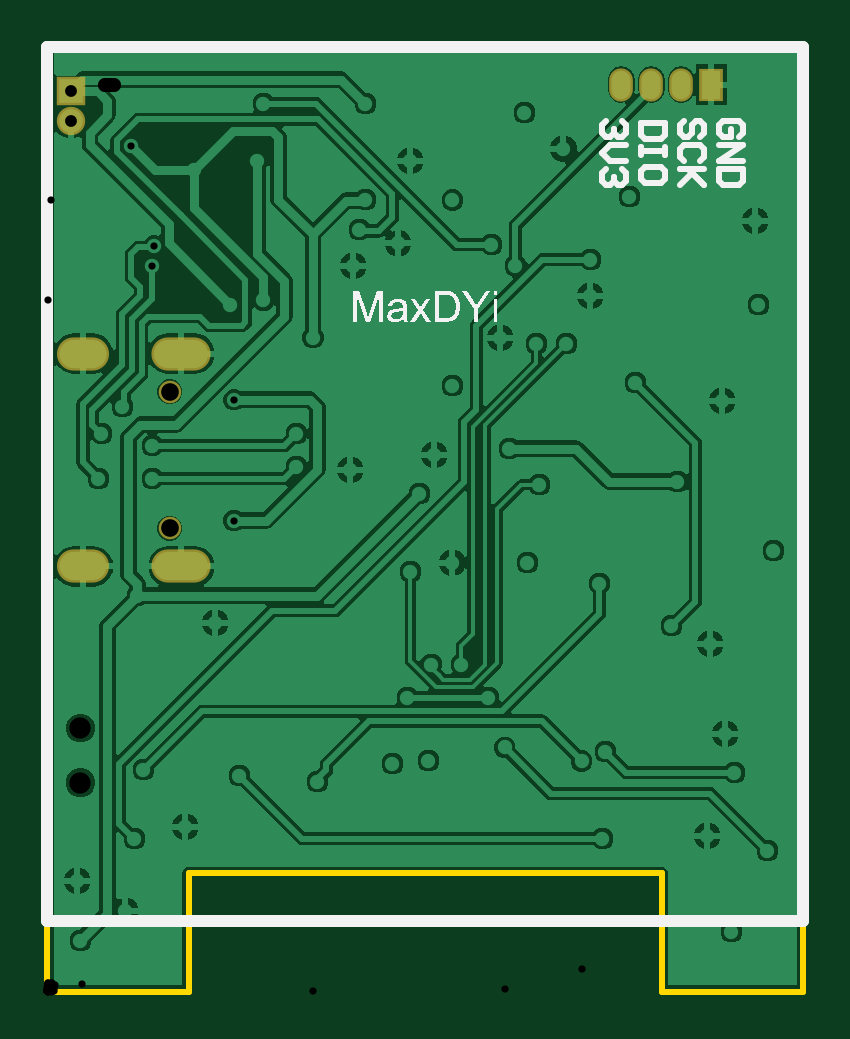
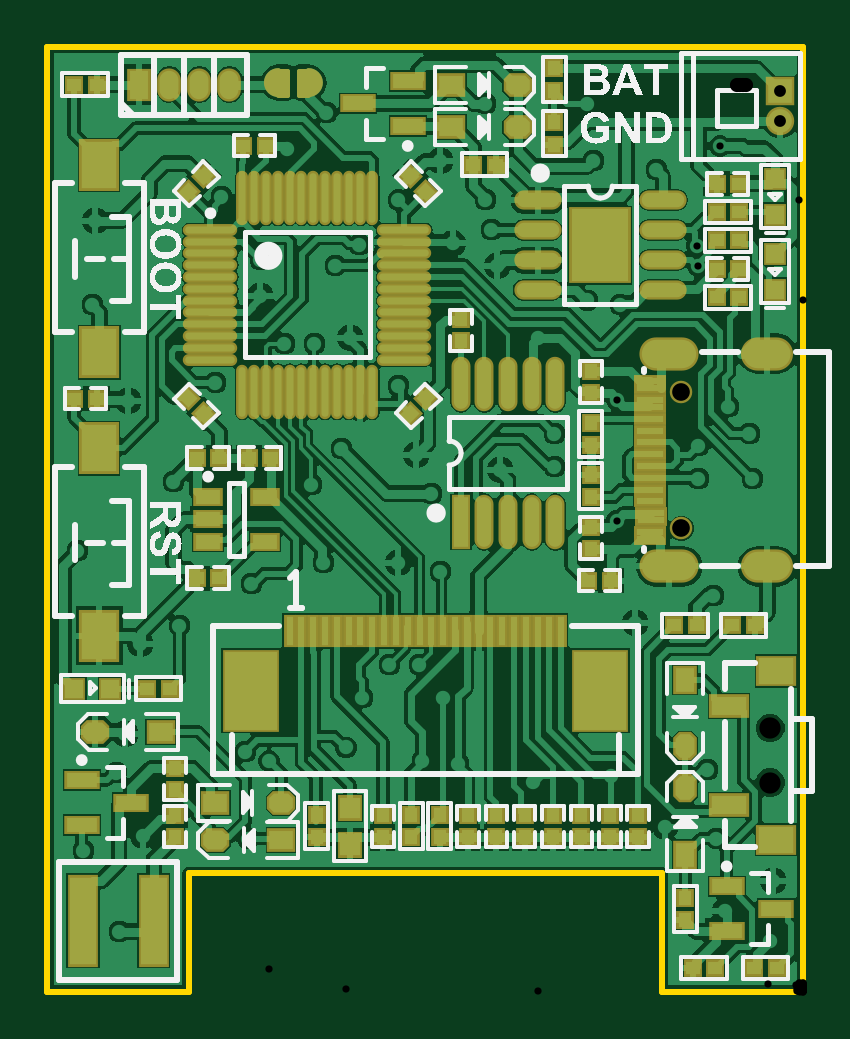
Circuit board: 12 layer files. Board 32.0 x 40.0 mm.
- drill: eElements-RoundHoles.TXT (1235 bytes)
- drill: eElements-SlotHoles.TXT (300 bytes)
- bottom_copper: eElements.GBL (83703 bytes)
- bottom_silk: eElements.GBO (44904 bytes)
- paste: eElements.GBP (6968 bytes)
- bottom_mask: eElements.GBS (8178 bytes)
- outline: eElements.GKO (433 bytes)
- outline: eElements.GM1 (271 bytes)
- top_copper: eElements.GTL (37069 bytes)
- top_silk: eElements.GTO (11374 bytes)
- paste: eElements.GTP (270 bytes)
- top_mask: eElements.GTS (770 bytes)

=== drill: eElements-RoundHoles.TXT ===
M48
;Layer_Color=9474304
;FILE_FORMAT=2:5
INCH,LZ
;TYPE=PLATED
T1F00S00C0.01200
T2F00S00C0.01968
T3F00S00C0.02362
T6F00S00C0.03543
;TYPE=NON_PLATED
T7F00S00C0.02953
%
T01
X00055Y00085
X0005Y00185
X0013Y00135
X00145Y00255
X0023Y00275
X0016Y0037
X0032Y0036
X0045Y0035
X00575Y0038
X00635Y00385
X006Y0049
X0064Y00545
X0069
X00735Y0049
X0076214Y00407
X0089026Y003848
X0093Y004
X00925Y00255
X011Y0026
X012Y00235
X01145Y00365
X0113Y0043
X01105Y0058
X0104Y0061
X0092Y0068
X008Y00715
X00675
X00605Y007
X0062Y0083
X00645Y00895
X0077Y00905
X0082Y00845
X0105Y0085
X01125Y00985
X0098Y01015
X00865Y0108
X00815
X00755Y0109
X0078Y0121
X0074Y01245
X00675Y0131911
X00605Y01385
X0053Y0132
X0052Y0127
X0051Y0121
X005847Y01247
X0053Y0148
X0036
X0035Y01385
X00245Y0137
X0013935Y0140935
X0017752Y0124261
X0017501Y0120952
X00305Y01145
X0036Y0115208
X0044232Y0109
X00415Y0093
Y00875
X00505Y0087
X0031043Y0078514
X0028Y00615
X0015Y0066
X00175Y00855
Y0091
X0009Y0093
X00125Y00975
X00085Y00855
X0031048Y0098653
X00675Y0101
X00905Y0116
Y0122
X0097Y01325
X0086Y01405
X00795Y01465
X0118Y01285
X01185Y01145
X0121Y00735
X0114Y001
T02
X0003937Y0145177
Y0150098
T03
X009565Y0151181
X010065
X010565
X011065
T06
X0005512Y0034843
Y0043898
T07
X0020373Y0077205
Y0099961
M30

=== drill: eElements-SlotHoles.TXT ===
M48
;Layer_Color=9474304
;FILE_FORMAT=2:5
INCH,LZ
;TYPE=PLATED
T4F00S00C0.02756
T5F00S00C0.03150
;TYPE=NON_PLATED
%
G90
G05
T04
G00X0020176Y0070866
M15
G01X0024507
M16
G00X0020176Y0106299
M15
G01X0024507
M16
T05
G00X0004428Y0070866
M15
G01X0007578
M16
G00X0004428Y0106299
M15
G01X0007578
M16
M17
M30

=== bottom_copper: eElements.GBL (83703 bytes, source omitted) ===
=== bottom_silk: eElements.GBO (44904 bytes, source omitted) ===
=== paste: eElements.GBP (6968 bytes, source omitted) ===
=== bottom_mask: eElements.GBS (8178 bytes, source omitted) ===
=== outline: eElements.GKO ===
G04*
G04 #@! TF.GenerationSoftware,Altium Limited,Altium Designer,22.1.2 (22)*
G04*
G04 Layer_Color=16711935*
%FSLAX25Y25*%
%MOIN*%
G70*
G04*
G04 #@! TF.SameCoordinates,295266D8-D9C4-4D40-B0F9-79C310AB5363*
G04*
G04*
G04 #@! TF.FilePolarity,Positive*
G04*
G01*
G75*
%ADD11C,0.01000*%
D11*
X23622D02*
Y19685D01*
X102362D01*
Y0D02*
Y19685D01*
Y0D02*
X125984D01*
X0D02*
X23622D01*
X0D02*
Y157480D01*
X125984D01*
Y0D02*
Y157480D01*
M02*

=== outline: eElements.GM1 ===
G04*
G04 #@! TF.GenerationSoftware,Altium Limited,Altium Designer,22.1.2 (22)*
G04*
G04 Layer_Color=16711935*
%FSLAX25Y25*%
%MOIN*%
G70*
G04*
G04 #@! TF.SameCoordinates,295266D8-D9C4-4D40-B0F9-79C310AB5363*
G04*
G04*
G04 #@! TF.FilePolarity,Positive*
G04*
G01*
G75*
M02*

=== top_copper: eElements.GTL (37069 bytes, source omitted) ===
=== top_silk: eElements.GTO (11374 bytes, source omitted) ===
=== paste: eElements.GTP ===
G04*
G04 #@! TF.GenerationSoftware,Altium Limited,Altium Designer,23.4.1 (23)*
G04*
G04 Layer_Color=8421504*
%FSLAX25Y25*%
%MOIN*%
G70*
G04*
G04 #@! TF.SameCoordinates,517BF390-C1E0-4631-B7DD-1789FC60F1BE*
G04*
G04*
G04 #@! TF.FilePolarity,Positive*
G04*
G01*
G75*
M02*

=== top_mask: eElements.GTS ===
G04*
G04 #@! TF.GenerationSoftware,Altium Limited,Altium Designer,22.1.2 (22)*
G04*
G04 Layer_Color=8388736*
%FSLAX25Y25*%
%MOIN*%
G70*
G04*
G04 #@! TF.SameCoordinates,295266D8-D9C4-4D40-B0F9-79C310AB5363*
G04*
G04*
G04 #@! TF.FilePolarity,Negative*
G04*
G01*
G75*
%ADD12C,0.00800*%
%ADD13O,0.03950X0.05524*%
%ADD14R,0.03950X0.05524*%
%ADD15C,0.04737*%
%ADD16R,0.04737X0.04737*%
%ADD17O,0.09855X0.05524*%
%ADD18O,0.08674X0.05524*%
%ADD19C,0.03753*%
D12*
X5512Y34843D02*
D03*
Y43898D02*
D03*
D13*
X95650Y151181D02*
D03*
X100650D02*
D03*
X105650D02*
D03*
D14*
X110650D02*
D03*
D15*
X3937Y145177D02*
D03*
D16*
Y150098D02*
D03*
D17*
X22342Y70866D02*
D03*
X22342Y106299D02*
D03*
D18*
X6003Y106299D02*
D03*
X6003Y70866D02*
D03*
D19*
X20373Y99961D02*
D03*
Y77205D02*
D03*
M02*

